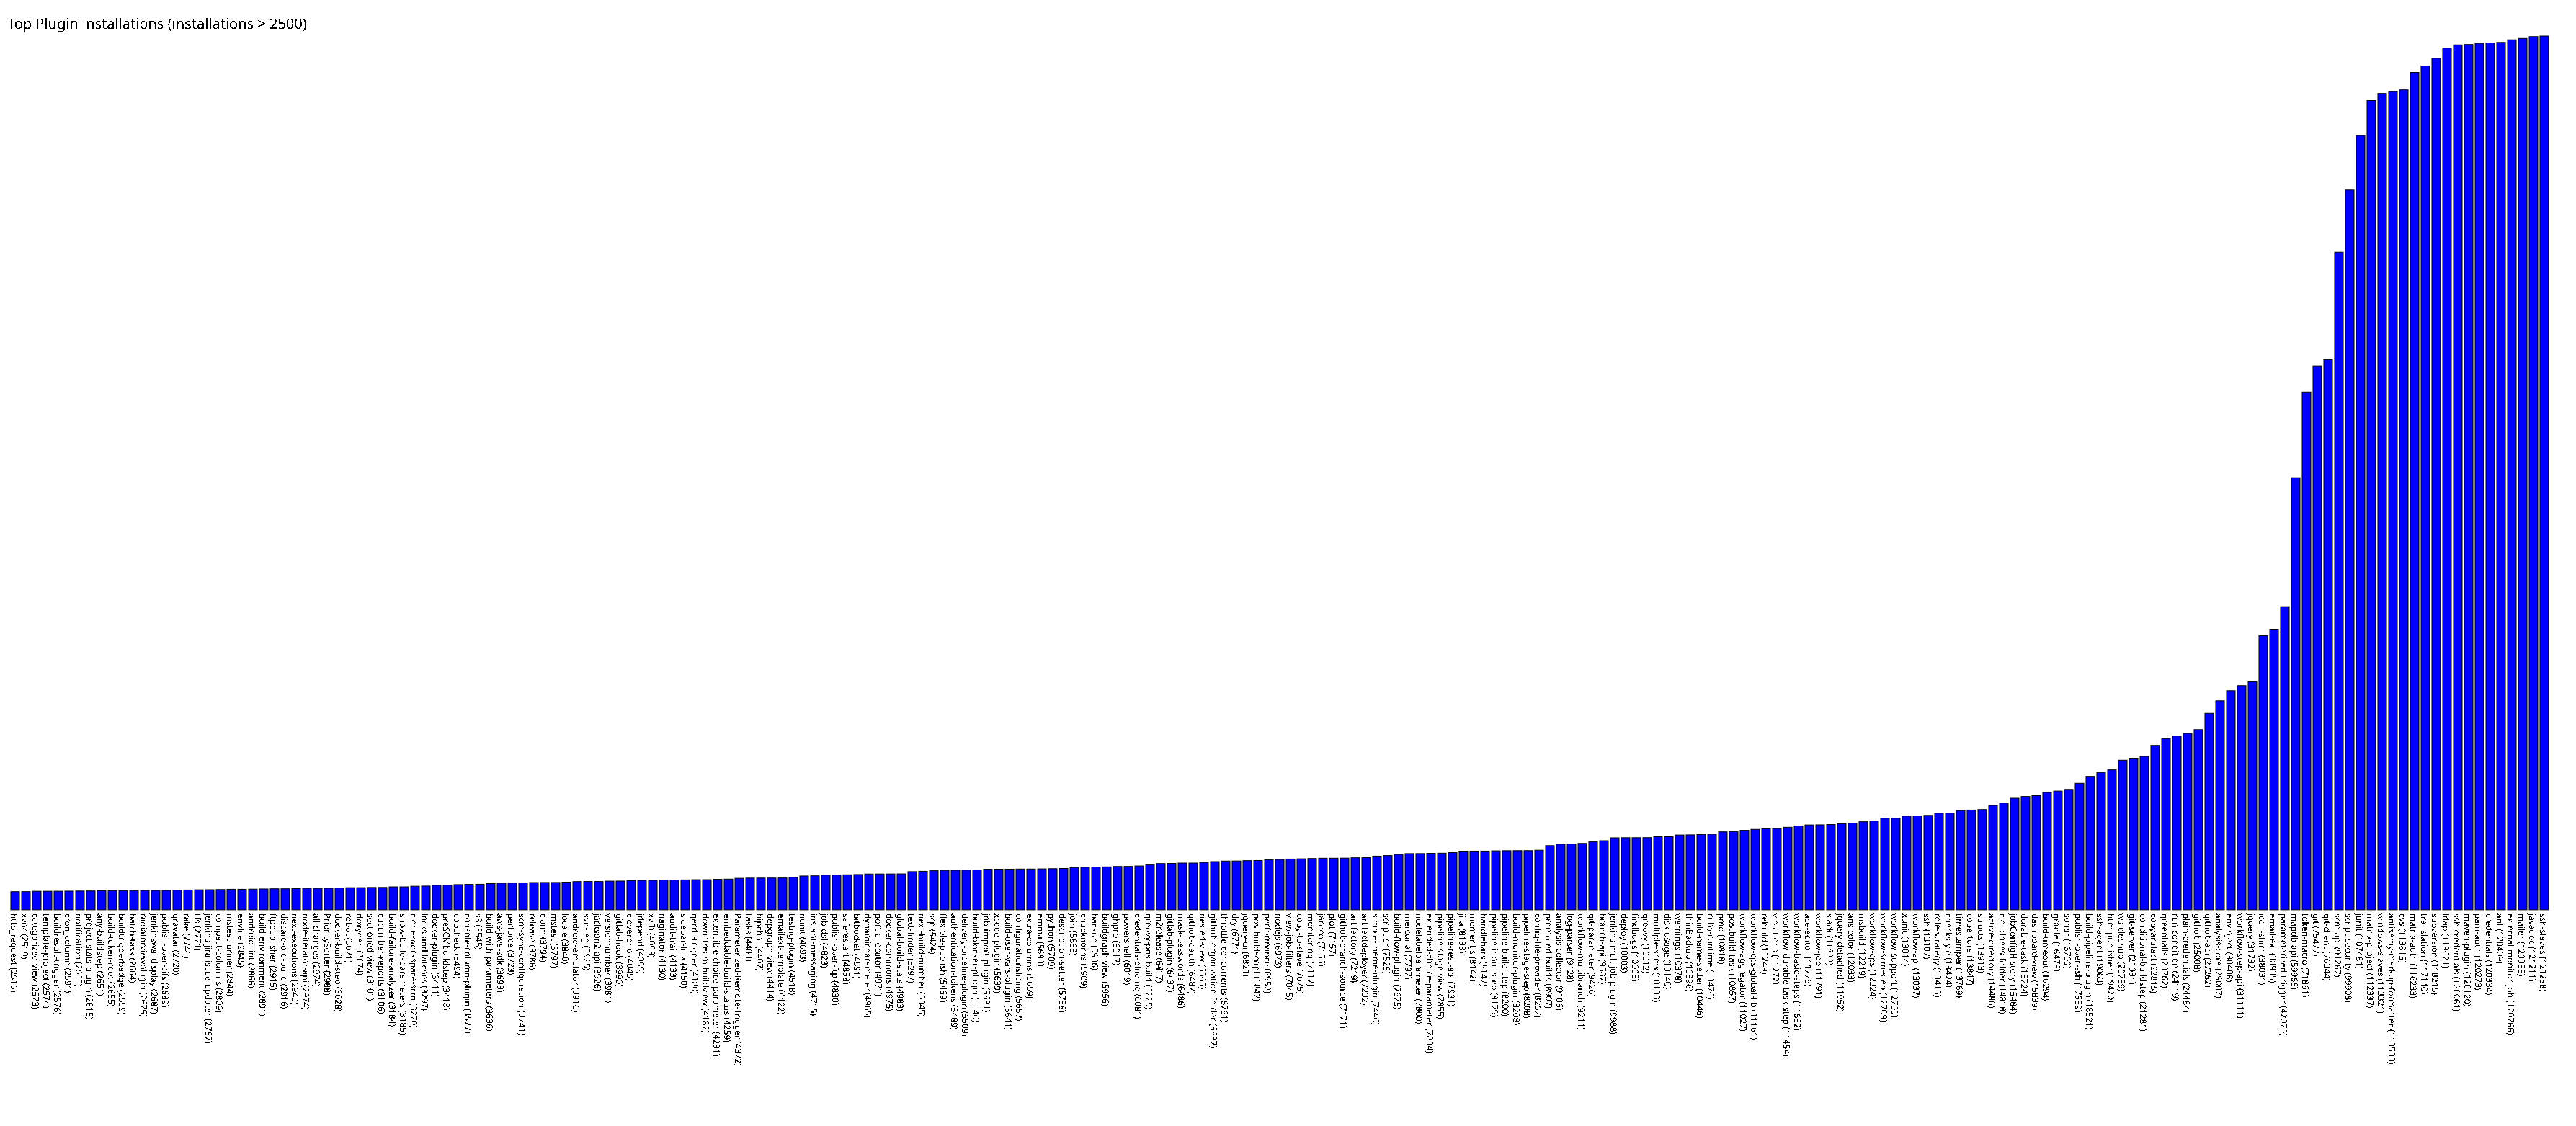

Values plotted in this chart, from the file beside it:
http_request, 2516
xvnc, 2519
categorized-view, 2573
template-project, 2574
buildresult-trigger, 2576
cron_column, 2591
notification, 2605
project-stats-plugin, 2615
any-buildstep, 2651
build-token-root, 2655
buildtriggerbadge, 2659
batch-task, 2664
radiatorviewplugin, 2675
jenkinswalldisplay, 2687
publish-over-cifs, 2689
gravatar, 2720
rake, 2746
tfs, 2771
jenkins-jira-issue-updater, 2787
compact-columns, 2809
mstestrunner, 2844
envfile, 2845
android-lint, 2866
build-environment, 2891
ftppublisher, 2915
discard-old-build, 2916
next-executions, 2943
node-iterator-api, 2974
all-changes, 2974
PrioritySorter, 2988
docker-build-step, 3028
robot, 3071
doxygen, 3074
sectioned-view, 3101
cucumber-reports, 3106
build-failure-analyzer, 3184
show-build-parameters, 3185
clone-workspace-scm, 3270
locks-and-latches, 3297
docker-plugin, 3411
preSCMbuildstep, 3418
cppcheck, 3494
console-column-plugin, 3527
s3, 3545
build-with-parameters, 3636
aws-java-sdk, 3693
perforce, 3723
scm-sync-configuration, 3741
release, 3786
claim, 3794
mstest, 3797
locale, 3840
android-emulator, 3916
svn-tag, 3925
jackson2-api, 3926
versionnumber, 3981
gitlab-hook, 3990
cloverphp, 4045
jdepend, 4085
xvfb, 4093
naginator, 4130
... 174 more rows
